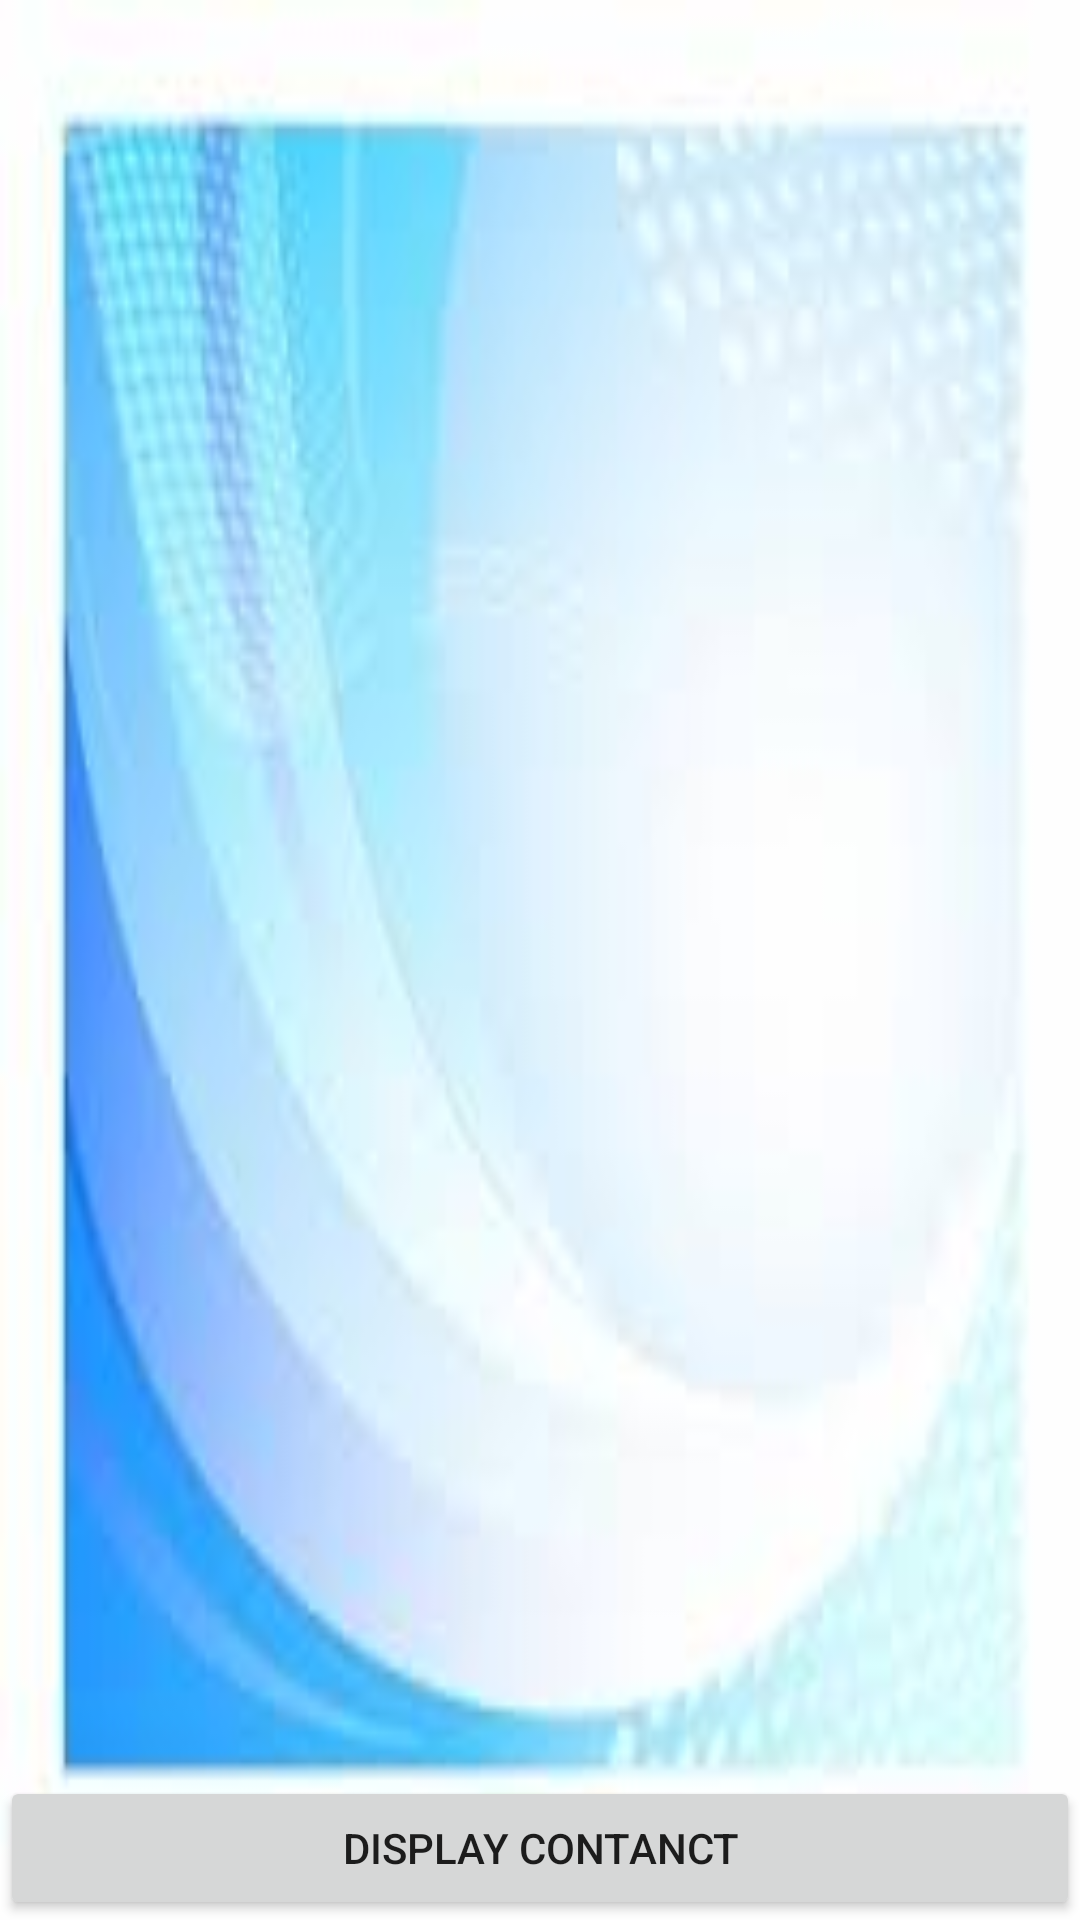

Here is an Android app screen rendered from its layout file. Give the layout XML and the strings, colors and styles it references.
<!-- AndroidManifest.xml: application theme Theme.UAS_fadlanfadillah -->
<!-- res/layout/activity_main5.xml -->
<?xml version="1.0" encoding="utf-8"?>
<RelativeLayout xmlns:android="http://schemas.android.com/apk/res/android"
    xmlns:app="http://schemas.android.com/apk/res-auto"
    xmlns:tools="http://schemas.android.com/tools"
    android:layout_width="match_parent"
    android:layout_height="match_parent"
    android:background="@mipmap/uas"
    tools:context=".MainActivity5">

    <ListView
        android:layout_alignParentTop="true"
        android:layout_above="@id/btn_kontak"
        android:id="@+id/listView1"
        android:layout_width="match_parent"
        android:layout_height="wrap_content"
        android:layout_centerHorizontal="true"
        android:layout_centerVertical="true"/>

    <Button
        android:id="@+id/btn_kontak"
        android:layout_width="match_parent"
        android:layout_height="wrap_content"
        android:layout_alignParentBottom="true"
        android:text="Display Contanct" />

</RelativeLayout>
<!-- resources referenced by this layout -->
<resources>
  <!-- mipmap uas: jpg bitmap (mipmap-xxhdpi, 4056 bytes) -->
  <style name="Theme.UAS_fadlanfadillah" parent="Theme.MaterialComponents.DayNight.DarkActionBar">
          
          <item name="colorPrimary">@color/purple_500</item>
          <item name="colorPrimaryVariant">@color/purple_700</item>
          <item name="colorOnPrimary">@color/white</item>
          
          <item name="colorSecondary">@color/teal_200</item>
          <item name="colorSecondaryVariant">@color/teal_700</item>
          <item name="colorOnSecondary">@color/black</item>
          
          <item name="android:statusBarColor" tools:targetApi="l">?attr/colorPrimaryVariant</item>
          
      </style>
  <!-- not gathered from this repository: default colours our renderer supplied (Android Studio template values) -->
  <color name="purple_500">#FF6200EE</color>
  <color name="purple_700">#FF3700B3</color>
  <color name="teal_200">#FF03DAC5</color>
  <color name="teal_700">#FF018786</color>
  <color name="black">#FF000000</color>
  <color name="white">#FFFFFFFF</color>
</resources>
